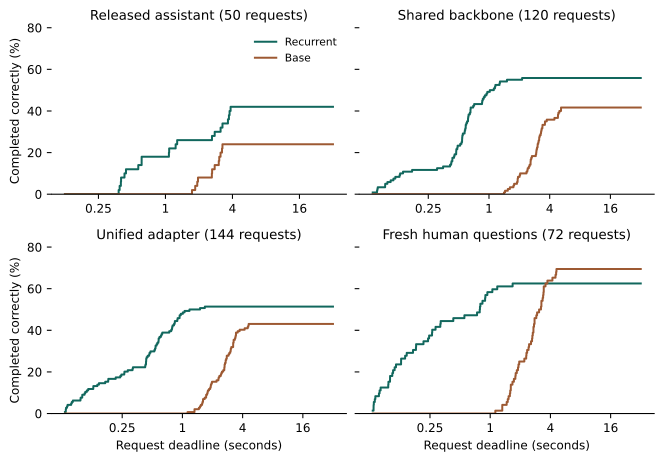

The table this chart was drawn from, first rows:
study, panel, deadline_s, requests, recurrent_completed_correct, base_completed_correct, paired_gains, paired_losses, both_correct, neither_correct
release-mixed-field-01, Released assistant, 0.125, 50, 0, 0, 0, 0, 0, 50
release-mixed-field-01, Released assistant, 0.25, 50, 0, 0, 0, 0, 0, 50
release-mixed-field-01, Released assistant, 0.3798, 50, 1, 0, 1, 0, 0, 49
release-mixed-field-01, Released assistant, 0.3876, 50, 2, 0, 2, 0, 0, 48
release-mixed-field-01, Released assistant, 0.3975, 50, 3, 0, 3, 0, 0, 47
release-mixed-field-01, Released assistant, 0.3992, 50, 4, 0, 4, 0, 0, 46
release-mixed-field-01, Released assistant, 0.4285, 50, 5, 0, 5, 0, 0, 45
release-mixed-field-01, Released assistant, 0.442, 50, 6, 0, 6, 0, 0, 44
release-mixed-field-01, Released assistant, 0.5, 50, 6, 0, 6, 0, 0, 44
release-mixed-field-01, Released assistant, 0.57, 50, 7, 0, 7, 0, 0, 43
release-mixed-field-01, Released assistant, 0.611, 50, 8, 0, 8, 0, 0, 42
release-mixed-field-01, Released assistant, 0.6111, 50, 9, 0, 9, 0, 0, 41
release-mixed-field-01, Released assistant, 1, 50, 9, 0, 9, 0, 0, 41
release-mixed-field-01, Released assistant, 1.074, 50, 10, 0, 10, 0, 0, 40
release-mixed-field-01, Released assistant, 1.08, 50, 11, 0, 11, 0, 0, 39
release-mixed-field-01, Released assistant, 1.235, 50, 12, 0, 12, 0, 0, 38
release-mixed-field-01, Released assistant, 1.274, 50, 13, 0, 13, 0, 0, 37
release-mixed-field-01, Released assistant, 1.732, 50, 13, 1, 13, 1, 0, 36
release-mixed-field-01, Released assistant, 1.851, 50, 13, 2, 13, 2, 0, 35
release-mixed-field-01, Released assistant, 1.931, 50, 13, 3, 13, 3, 0, 34
release-mixed-field-01, Released assistant, 1.96, 50, 13, 4, 13, 4, 0, 33
release-mixed-field-01, Released assistant, 2, 50, 13, 4, 13, 4, 0, 33
release-mixed-field-01, Released assistant, 2.612, 50, 13, 5, 13, 5, 0, 32
release-mixed-field-01, Released assistant, 2.619, 50, 14, 5, 13, 4, 1, 32
release-mixed-field-01, Released assistant, 2.626, 50, 14, 6, 12, 4, 2, 32
release-mixed-field-01, Released assistant, 2.769, 50, 14, 7, 12, 5, 2, 31
release-mixed-field-01, Released assistant, 2.77, 50, 15, 7, 12, 4, 3, 31
release-mixed-field-01, Released assistant, 3.014, 50, 15, 8, 12, 5, 3, 30
release-mixed-field-01, Released assistant, 3.044, 50, 15, 9, 12, 6, 3, 29
release-mixed-field-01, Released assistant, 3.126, 50, 15, 10, 12, 7, 3, 28
release-mixed-field-01, Released assistant, 3.13, 50, 16, 10, 12, 6, 4, 28
release-mixed-field-01, Released assistant, 3.222, 50, 16, 11, 12, 7, 4, 27
release-mixed-field-01, Released assistant, 3.252, 50, 16, 12, 12, 8, 4, 26
release-mixed-field-01, Released assistant, 3.254, 50, 17, 12, 12, 7, 5, 26
release-mixed-field-01, Released assistant, 3.644, 50, 18, 12, 12, 6, 6, 26
release-mixed-field-01, Released assistant, 3.719, 50, 19, 12, 12, 5, 7, 26
release-mixed-field-01, Released assistant, 3.768, 50, 20, 12, 12, 4, 8, 26
release-mixed-field-01, Released assistant, 3.849, 50, 21, 12, 12, 3, 9, 26
release-mixed-field-01, Released assistant, 4, 50, 21, 12, 12, 3, 9, 26
release-mixed-field-01, Released assistant, 8, 50, 21, 12, 12, 3, 9, 26
release-mixed-field-01, Released assistant, 16, 50, 21, 12, 12, 3, 9, 26
release-mixed-field-01, Released assistant, 32, 50, 21, 12, 12, 3, 9, 26
shared-session-01, Shared backbone, 0.07028, 120, 1, 0, 1, 0, 0, 119
shared-session-01, Shared backbone, 0.07748, 120, 2, 0, 2, 0, 0, 118
shared-session-01, Shared backbone, 0.07807, 120, 3, 0, 3, 0, 0, 117
shared-session-01, Shared backbone, 0.07879, 120, 4, 0, 4, 0, 0, 116
shared-session-01, Shared backbone, 0.09322, 120, 5, 0, 5, 0, 0, 115
shared-session-01, Shared backbone, 0.09351, 120, 6, 0, 6, 0, 0, 114
shared-session-01, Shared backbone, 0.09823, 120, 7, 0, 7, 0, 0, 113
shared-session-01, Shared backbone, 0.1059, 120, 8, 0, 8, 0, 0, 112
shared-session-01, Shared backbone, 0.1128, 120, 9, 0, 9, 0, 0, 111
shared-session-01, Shared backbone, 0.1178, 120, 10, 0, 10, 0, 0, 110
shared-session-01, Shared backbone, 0.125, 120, 10, 0, 10, 0, 0, 110
shared-session-01, Shared backbone, 0.1297, 120, 11, 0, 11, 0, 0, 109
shared-session-01, Shared backbone, 0.1314, 120, 12, 0, 12, 0, 0, 108
shared-session-01, Shared backbone, 0.1404, 120, 13, 0, 13, 0, 0, 107
shared-session-01, Shared backbone, 0.1727, 120, 14, 0, 14, 0, 0, 106
shared-session-01, Shared backbone, 0.25, 120, 14, 0, 14, 0, 0, 106
shared-session-01, Shared backbone, 0.3055, 120, 15, 0, 15, 0, 0, 105
shared-session-01, Shared backbone, 0.3506, 120, 16, 0, 16, 0, 0, 104
... 357 more rows
